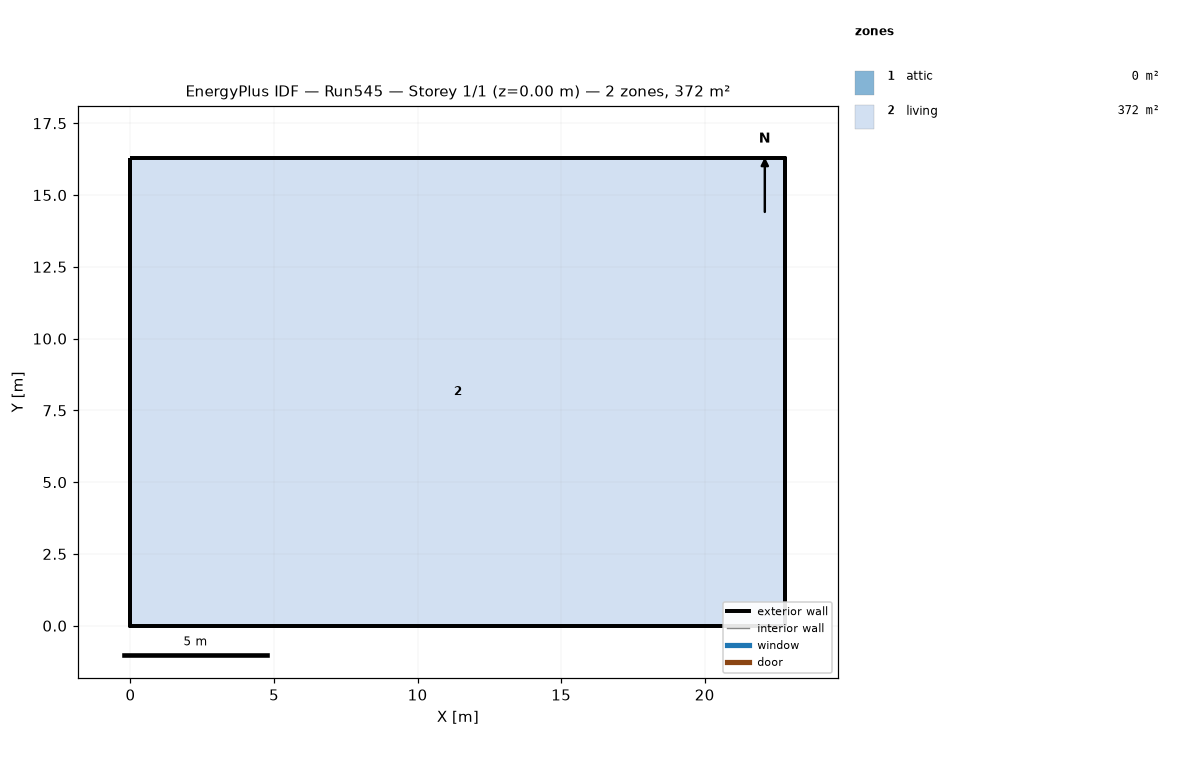
=== STOREY PLAN SPEC (per zone: floor XY polygon, exterior-wall plan segments, windows/doors) ===
zone 1: attic  (0.0 m²)
  exterior wall: (22.81, 0.00) – (22.81, 16.29) – (22.81, 8.15)  [24.4 m]
  exterior wall: (0.00, 16.29) – (0.00, 0.00) – (0.00, 8.15)  [24.4 m]
zone 2: living  (371.6 m²)
  floor: (0.00, 0.00) (0.00, 16.29) (22.81, 16.29) (22.81, 0.00)
  exterior wall: (0.00, 0.00) – (22.81, 0.00)  [22.8 m]
  exterior wall: (22.81, 0.00) – (22.81, 16.29)  [16.3 m]
  exterior wall: (22.81, 16.29) – (0.00, 16.29)  [22.8 m]
  exterior wall: (0.00, 16.29) – (0.00, 0.00)  [16.3 m]

=== DERIVED (storey summary) ===
Building: Run545
Storey: 1 of 1  (floor level z = 0.00 m)
Storey gross floor area: 371.6 m²
Zones on this storey: 2
  - attic: floor 0.0 m²; exterior wall 48.9 m (22.3 m²); WWR 0.0%
  - living: floor 371.6 m²; exterior wall 78.2 m (572.1 m²); WWR 0.0%
Zone adjacency: (none detected)